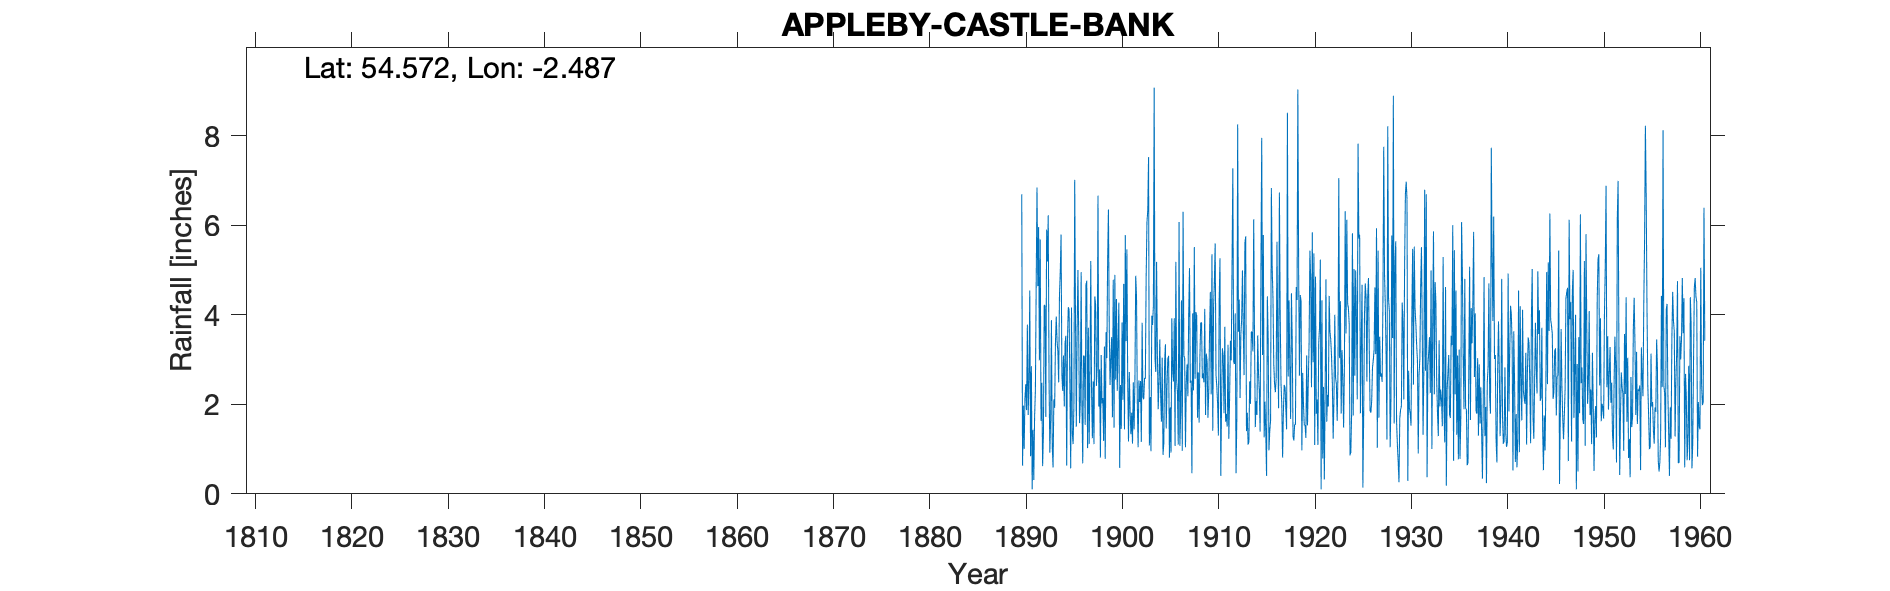

Values plotted in this chart, from the file beside it:
APPLEBY CASTLE BANK, , , , , , , , , , , , , , , , , , , , , , , 
Grid ref, NY686197, Long, -2.487, Lat, 54.57, Elevation, 440, ft, , , , , , , , , , , , , , , 
Station no, 3685, , , , , , , , , , , , , , , , , , , , , , 
, 1890, 1891, 1892, 1893, 1894, 1895, 1896, 1897, 1898, 1899, 1900, 1901, 1902, 1903, 1904, 1905, 1906, 1907, 1908, 1909, 1910, 1911, 1912
January, 6.69, 2.85, 1.63, 1.67, 4.96, 2.34, 1.58, 1.11, 1.95, 6.35, 3.38, 2.53, 2.03, 6.06, 5.18, 1.46, 5.18, 1.04, 2.57, 4.13, 4.75, 1.8, 2.93
February, 0.63, 0.1, 2.48, 3.88, 5.79, 0.57, 2.05, 2.76, 2.78, 3.75, 4.27, 1.17, 1.04, 6.33, 3.14, 2.43, 2.54, 2.5, 4.06, 1.76, 5.59, 3.73, 2.9
March, 1.97, 1.43, 0.62, 1.06, 2.67, 4.16, 4.95, 5.2, 0.81, 2.43, 0.58, 2.72, 2.53, 7.52, 1.89, 3.02, 2.25, 2.89, 3.98, 3.13, 2.66, 1.61, 4.03
April, 1, 0.31, 1.34, 0.59, 2.3, 1.35, 1.97, 2.27, 3.1, 3.02, 2.43, 1.87, 2.05, 1.08, 2.49, 3.08, 1.1, 2.18, 1.7, 2.94, 2.41, 1.78, 0.46
May, 2.13, 1.71, 4.22, 2.11, 3.09, 1.11, 0.68, 1.24, 2.02, 3.5, 1.45, 1.33, 2.52, 2.16, 3.45, 0.81, 6.07, 4, 2.71, 1.7, 2.03, 1.5, 1.7
June, 2.45, 2.31, 4.2, 1.92, 1.95, 1.98, 3.09, 2.51, 2.14, 1.71, 3.83, 1.81, 1.16, 0.95, 2.23, 1.93, 1.07, 5.04, 1.59, 2.28, 1.3, 3.33, 8.25
July, 1.87, 4.67, 1.72, 3.38, 3.37, 7.01, 3.07, 1.11, 1.18, 4.78, 2.1, 1.12, 3.82, 3.98, 1.61, 0.92, 1.79, 2.48, 3.1, 3.62, 4.35, 1.23, 3.62
August, 3.78, 6.84, 5.9, 3.96, 3.53, 3.81, 1.54, 4.41, 3.29, 1.48, 4.69, 2.49, 2.16, 3.77, 3.04, 3.92, 4.32, 2.53, 3.82, 4.51, 5.26, 2.17, 4.34
September, 1.76, 4.64, 5.19, 3.41, 0.63, 1.5, 4.67, 4.23, 0.78, 4.89, 1.44, 1.44, 2.11, 4.19, 0.87, 2.75, 0.96, 0.46, 3.83, 2.22, 0.4, 3.42, 2.14
October, 2.52, 5.96, 6.22, 3.18, 3.45, 3.64, 4.76, 2.41, 3.61, 2.55, 5.78, 2.53, 2.59, 9.07, 1.13, 2.51, 6.3, 4.03, 2.58, 5.35, 2.08, 2.98, 3.57
November, 4.54, 2.98, 2.57, 2.49, 4.17, 5, 1.02, 2.84, 3.03, 4.35, 3.41, 4.87, 2.57, 3.03, 2.93, 3.92, 3.08, 2.31, 2.69, 1.41, 3.25, 5.08, 3.9
December, 0.84, 5.68, 0.92, 4.44, 4.1, 3.5, 3.71, 6.66, 5.21, 2.3, 5.46, 4.4, 4.84, 2.72, 3.34, 1.07, 3.03, 5.51, 2.49, 4.16, 3.07, 7.27, 4.99
Total, 30.18, 39.48, 37.01, 32.09, 40.01, 35.97, 33.09, 36.75, 29.9, 41.11, 38.82, 28.28, 29.42, 50.86, 31.3, 27.82, 37.69, 34.97, 35.12, 37.21, 37.15, 35.9, 42.83
